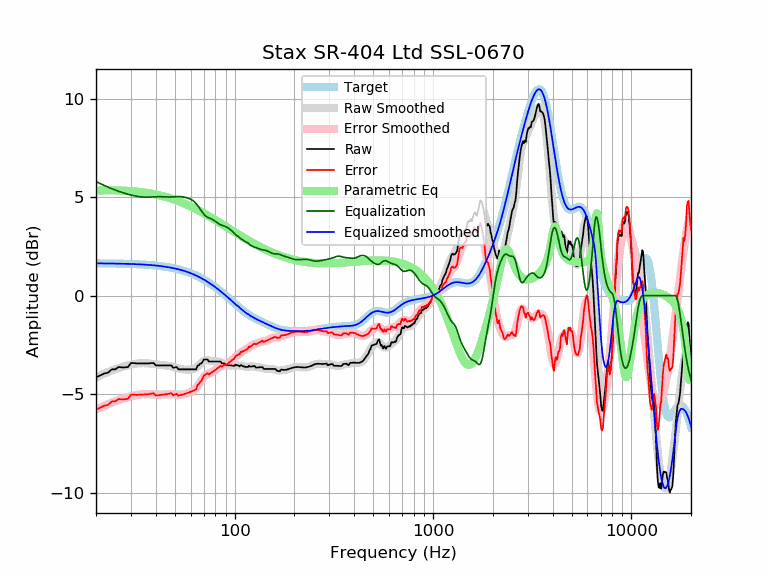

Data behind this chart, as committed beside it:
frequency, raw, error, smoothed, error_smoothed, equalization, parametric_eq, equalized_raw, equalized_smoothed, target
20, -4.15, -5.79, -4.15, -5.79, 5.79, 5.33, 1.64, 1.64, 1.64
21, -4.05, -5.69, -4.05, -5.69, 5.69, 5.34, 1.64, 1.64, 1.64
22, -3.95, -5.59, -3.96, -5.59, 5.59, 5.34, 1.64, 1.64, 1.64
23, -3.91, -5.54, -3.87, -5.51, 5.51, 5.35, 1.60, 1.63, 1.63
24, -3.74, -5.37, -3.80, -5.43, 5.43, 5.35, 1.69, 1.63, 1.63
25, -3.74, -5.37, -3.73, -5.36, 5.36, 5.34, 1.62, 1.63, 1.63
26, -3.62, -5.25, -3.67, -5.30, 5.30, 5.34, 1.68, 1.62, 1.62
27, -3.64, -5.26, -3.62, -5.24, 5.24, 5.33, 1.60, 1.62, 1.62
28, -3.64, -5.26, -3.57, -5.19, 5.19, 5.33, 1.55, 1.62, 1.62
29, -3.62, -5.23, -3.53, -5.15, 5.15, 5.32, 1.53, 1.61, 1.61
30, -3.42, -5.03, -3.50, -5.11, 5.11, 5.31, 1.69, 1.61, 1.61
31, -3.42, -5.02, -3.47, -5.07, 5.07, 5.30, 1.65, 1.60, 1.60
32, -3.44, -5.04, -3.45, -5.05, 5.05, 5.28, 1.61, 1.60, 1.60
33, -3.44, -5.03, -3.43, -5.02, 5.02, 5.27, 1.58, 1.59, 1.59
34, -3.44, -5.02, -3.43, -5.01, 5.01, 5.25, 1.57, 1.58, 1.58
35, -3.44, -5.02, -3.43, -5.00, 5.00, 5.24, 1.56, 1.58, 1.58
36, -3.44, -5.01, -3.43, -5.00, 5.00, 5.22, 1.56, 1.57, 1.57
37, -3.44, -5.00, -3.44, -5.00, 5.00, 5.20, 1.56, 1.56, 1.56
38, -3.42, -4.97, -3.46, -5.01, 5.01, 5.18, 1.59, 1.55, 1.55
39, -3.42, -4.96, -3.47, -5.01, 5.01, 5.16, 1.59, 1.54, 1.54
40, -3.54, -5.07, -3.49, -5.02, 5.02, 5.14, 1.48, 1.53, 1.53
41, -3.54, -5.06, -3.51, -5.02, 5.02, 5.11, 1.48, 1.52, 1.52
42, -3.54, -5.05, -3.52, -5.02, 5.02, 5.09, 1.48, 1.51, 1.51
43, -3.54, -5.03, -3.53, -5.02, 5.02, 5.06, 1.48, 1.49, 1.49
44, -3.54, -5.02, -3.54, -5.02, 5.02, 5.04, 1.47, 1.48, 1.48
45, -3.54, -5.01, -3.55, -5.01, 5.01, 5.01, 1.47, 1.46, 1.46
46, -3.54, -4.99, -3.56, -5.01, 5.01, 4.98, 1.47, 1.45, 1.45
47, -3.54, -4.97, -3.57, -5.01, 5.01, 4.95, 1.46, 1.43, 1.43
48, -3.54, -4.96, -3.59, -5.01, 5.01, 4.92, 1.47, 1.42, 1.42
49, -3.66, -5.06, -3.62, -5.01, 5.01, 4.89, 1.35, 1.40, 1.40
50, -3.64, -5.02, -3.64, -5.02, 5.02, 4.86, 1.38, 1.38, 1.38
51, -3.62, -4.98, -3.67, -5.03, 5.03, 4.83, 1.40, 1.36, 1.36
52, -3.74, -5.08, -3.69, -5.03, 5.03, 4.80, 1.29, 1.34, 1.34
53, -3.74, -5.06, -3.71, -5.03, 5.03, 4.77, 1.29, 1.32, 1.32
54, -3.74, -5.03, -3.73, -5.02, 5.02, 4.73, 1.28, 1.29, 1.29
55, -3.74, -5.01, -3.74, -5.01, 5.01, 4.70, 1.27, 1.27, 1.27
56, -3.74, -4.99, -3.75, -5.00, 5.00, 4.67, 1.26, 1.25, 1.25
57, -3.74, -4.96, -3.76, -4.98, 4.98, 4.63, 1.24, 1.22, 1.22
58, -3.74, -4.94, -3.76, -4.95, 4.95, 4.60, 1.21, 1.19, 1.19
59, -3.74, -4.91, -3.76, -4.93, 4.93, 4.56, 1.19, 1.17, 1.17
60, -3.74, -4.88, -3.76, -4.89, 4.89, 4.53, 1.15, 1.14, 1.14
61, -3.74, -4.85, -3.74, -4.85, 4.85, 4.49, 1.11, 1.11, 1.11
62, -3.74, -4.82, -3.72, -4.80, 4.80, 4.46, 1.06, 1.08, 1.08
63, -3.74, -4.79, -3.69, -4.74, 4.74, 4.42, 1.00, 1.05, 1.05
64, -3.74, -4.76, -3.65, -4.67, 4.67, 4.39, 0.93, 1.02, 1.02
65, -3.54, -4.53, -3.59, -4.58, 4.58, 4.35, 1.04, 0.99, 0.99
66, -3.54, -4.49, -3.53, -4.48, 4.48, 4.32, 0.94, 0.95, 0.95
67, -3.45, -4.37, -3.47, -4.39, 4.39, 4.28, 0.94, 0.92, 0.92
68, -3.44, -4.33, -3.41, -4.29, 4.29, 4.25, 0.85, 0.88, 0.88
69, -3.34, -4.19, -3.35, -4.20, 4.20, 4.21, 0.86, 0.85, 0.85
70, -3.24, -4.05, -3.31, -4.13, 4.13, 4.18, 0.88, 0.81, 0.81
71, -3.24, -4.02, -3.29, -4.06, 4.06, 4.14, 0.82, 0.78, 0.78
72, -3.24, -3.98, -3.28, -4.01, 4.01, 4.11, 0.77, 0.74, 0.74
73, -3.24, -3.94, -3.28, -3.98, 3.98, 4.07, 0.74, 0.70, 0.70
74, -3.34, -4.00, -3.29, -3.95, 3.95, 4.04, 0.61, 0.66, 0.66
75, -3.34, -3.97, -3.30, -3.93, 3.93, 4.00, 0.59, 0.62, 0.62
76, -3.34, -3.93, -3.32, -3.90, 3.90, 3.97, 0.56, 0.59, 0.59
77, -3.34, -3.89, -3.33, -3.87, 3.87, 3.93, 0.53, 0.55, 0.55
78, -3.34, -3.85, -3.34, -3.84, 3.84, 3.90, 0.50, 0.51, 0.51
79, -3.34, -3.81, -3.34, -3.81, 3.81, 3.87, 0.46, 0.47, 0.47
... 553 more rows
